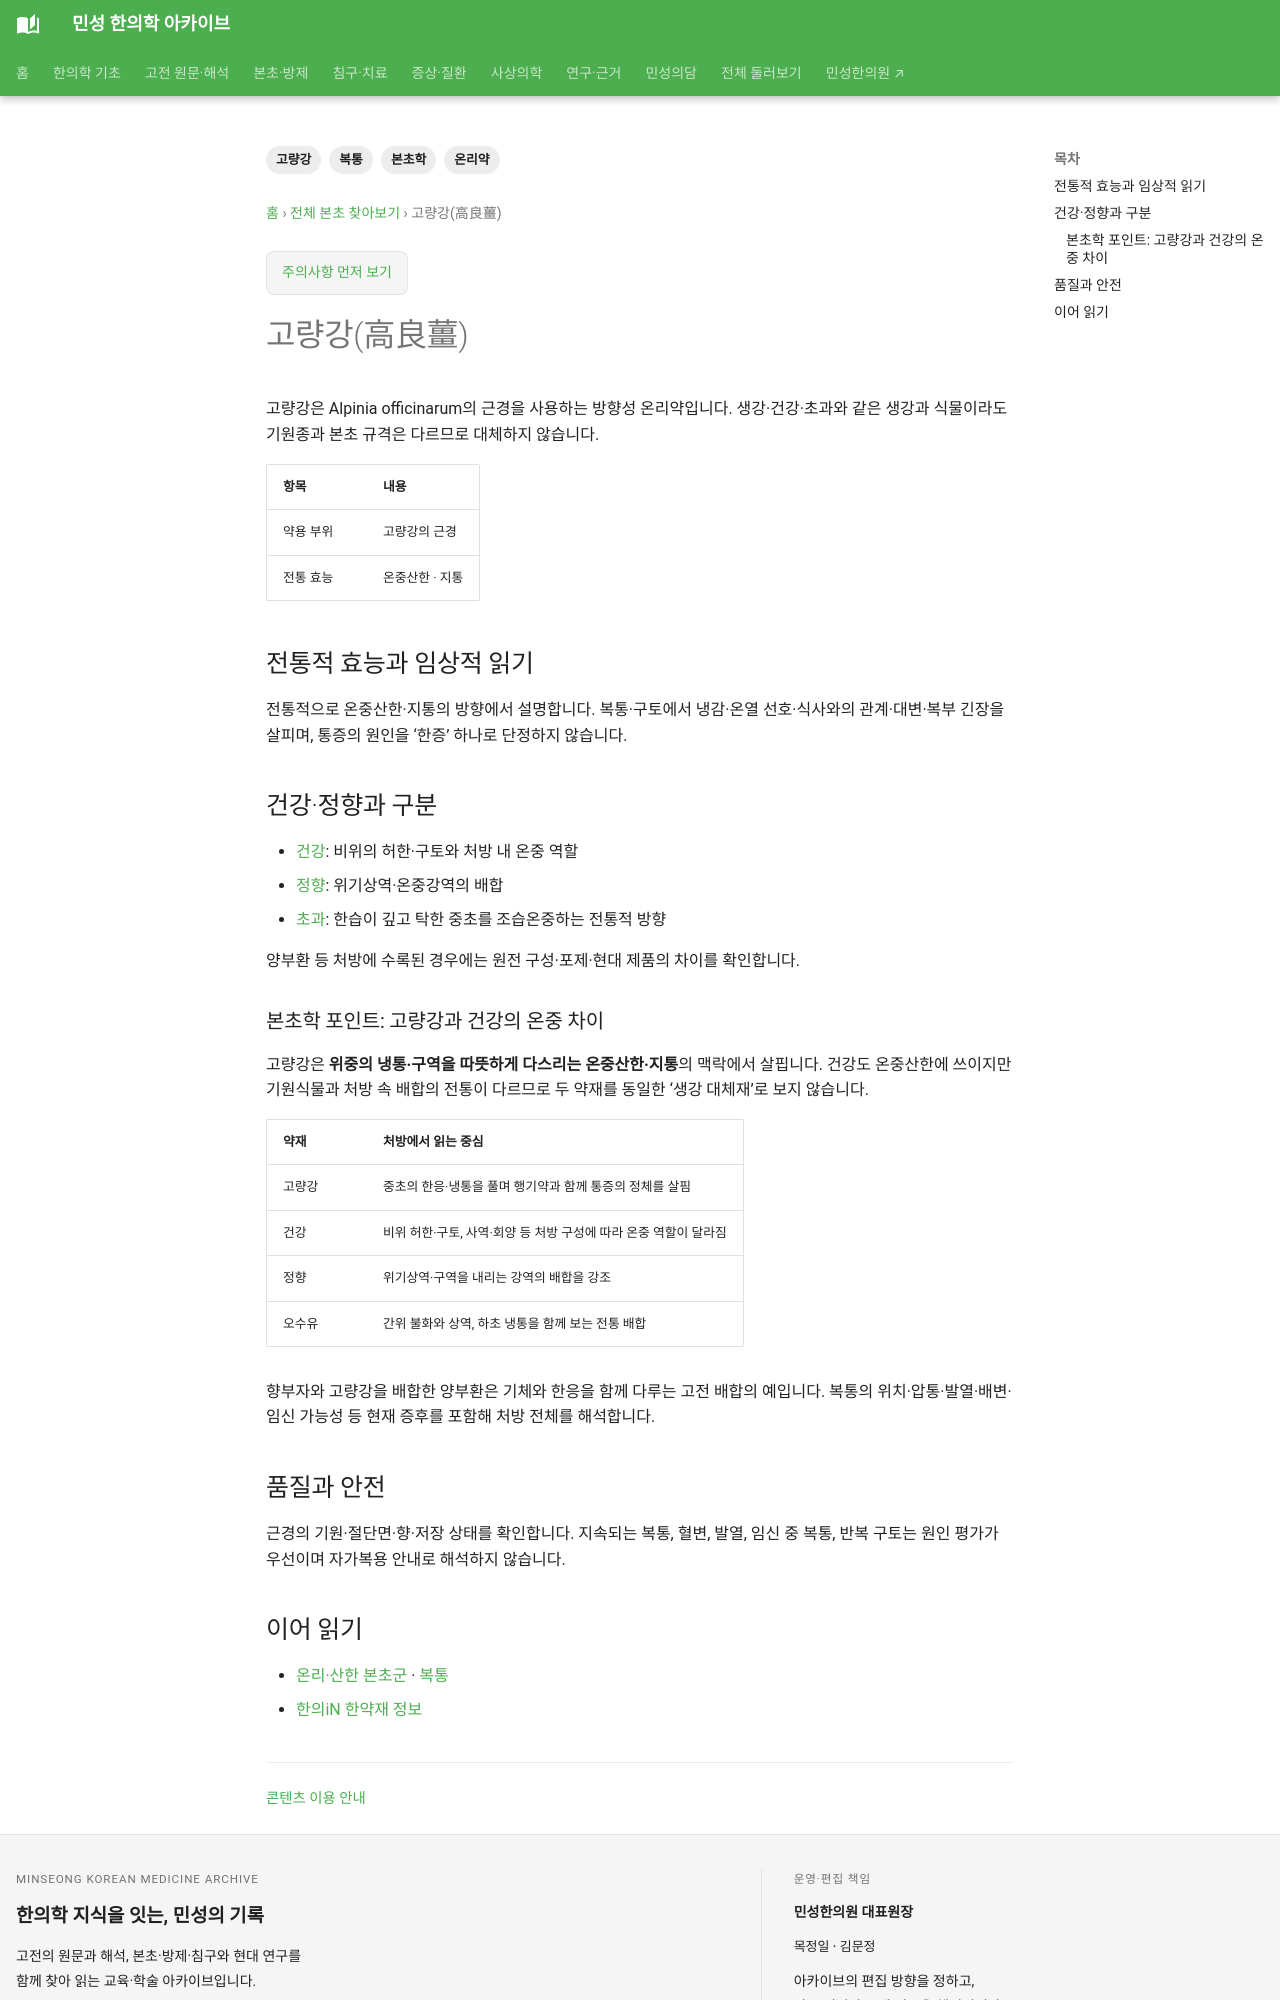

repository: joowon1111/minseong-korean-medicine-wiki · page: herbs/lesser-galangal/index.html · generator: mkdocs

---
title: 고량강(高良薑)
description: 고량강의 온중산한·지통 전통과 건강·정향의 감별, 양부환 등 처방 배합을 설명합니다.
tags: [본초학, 고량강, 온리약, 복통]
status: 검토완료
last_reviewed: '2026-10-07'
---
# 고량강(高良薑)

고량강은 Alpinia officinarum의 근경을 사용하는 방향성 온리약입니다. 생강·건강·초과와 같은 생강과 식물이라도 기원종과 본초 규격은 다르므로 대체하지 않습니다.

| 항목 | 내용 |
|---|---|
| 약용 부위 | 고량강의 근경 |
| 전통 효능 | 온중산한 · 지통 |

## 전통적 효능과 임상적 읽기

전통적으로 온중산한·지통의 방향에서 설명합니다. 복통·구토에서 냉감·온열 선호·식사와의 관계·대변·복부 긴장을 살피며, 통증의 원인을 ‘한증’ 하나로 단정하지 않습니다.

## 건강·정향과 구분

- [건강](dried-ginger.md): 비위의 허한·구토와 처방 내 온중 역할
- [정향](clove.md): 위기상역·온중강역의 배합
- [초과](tsaoko-fruit.md): 한습이 깊고 탁한 중초를 조습온중하는 전통적 방향

양부환 등 처방에 수록된 경우에는 원전 구성·포제·현대 제품의 차이를 확인합니다.

### 본초학 포인트: 고량강과 건강의 온중 차이

고량강은 **위중의 냉통·구역을 따뜻하게 다스리는 온중산한·지통**의 맥락에서 살핍니다. 건강도 온중산한에 쓰이지만 기원식물과 처방 속 배합의 전통이 다르므로 두 약재를 동일한 ‘생강 대체재’로 보지 않습니다.

| 약재 | 처방에서 읽는 중심 |
|---|---|
| 고량강 | 중초의 한응·냉통을 풀며 행기약과 함께 통증의 정체를 살핌 |
| 건강 | 비위 허한·구토, 사역·회양 등 처방 구성에 따라 온중 역할이 달라짐 |
| 정향 | 위기상역·구역을 내리는 강역의 배합을 강조 |
| 오수유 | 간위 불화와 상역, 하초 냉통을 함께 보는 전통 배합 |

향부자와 고량강을 배합한 양부환은 기체와 한응을 함께 다루는 고전 배합의 예입니다. 복통의 위치·압통·발열·배변·임신 가능성 등 현재 증후를 포함해 처방 전체를 해석합니다.


## 품질과 안전

근경의 기원·절단면·향·저장 상태를 확인합니다. 지속되는 복통, 혈변, 발열, 임신 중 복통, 반복 구토는 원인 평가가 우선이며 자가복용 안내로 해석하지 않습니다.
